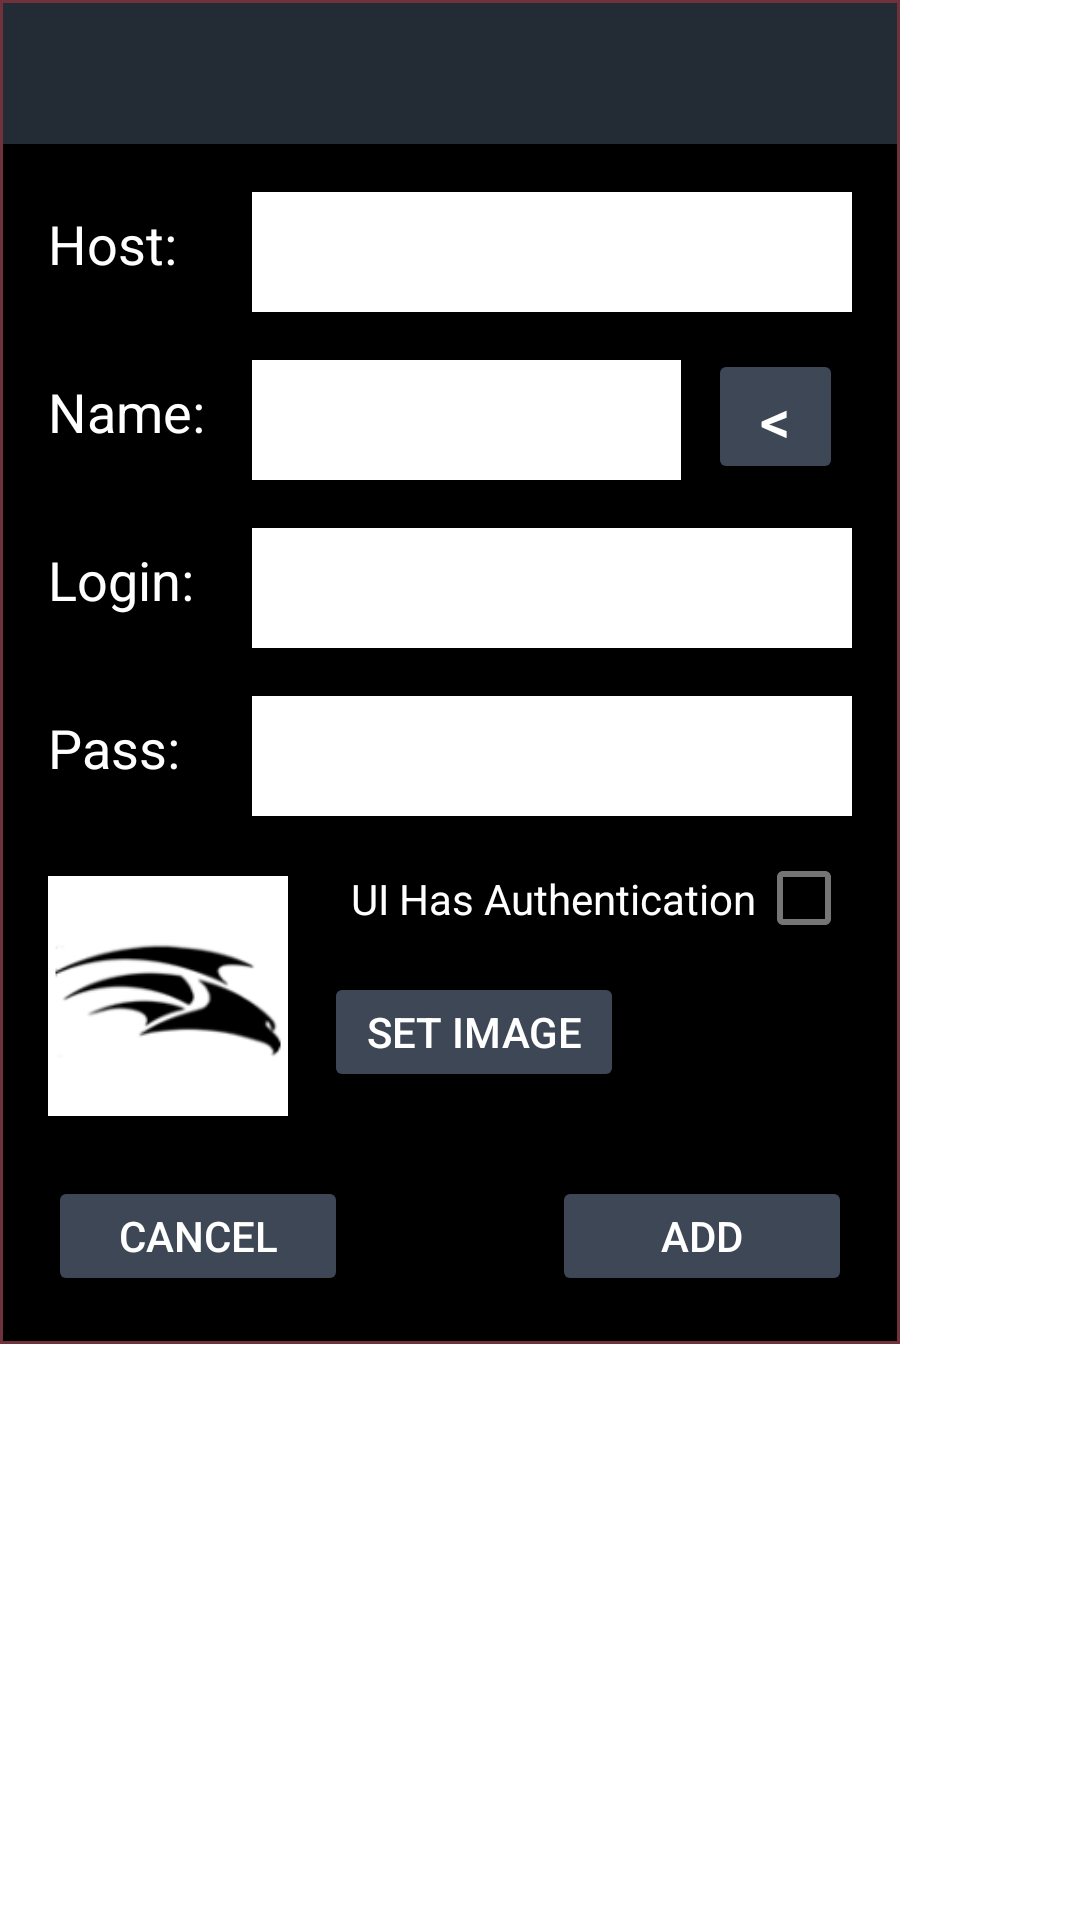

The Android layout XML behind this screen, and the referenced resources:
<!-- AndroidManifest.xml: application theme AppTheme -->
<!-- res/layout/edit_dialog.xml -->
<?xml version="1.0" encoding="utf-8"?>

<ScrollView
    xmlns:android="http://schemas.android.com/apk/res/android"
    xmlns:app="http://schemas.android.com/apk/res-auto"
    android:layout_width="match_parent"
    android:layout_height="match_parent">

    <androidx.constraintlayout.widget.ConstraintLayout
        android:id="@+id/mframe"
        android:layout_width="300dp"
        android:layout_height="wrap_content"
        android:background="@drawable/border"
        android:clickable="true"
        android:focusable="true"
        android:orientation="vertical">

        <TextView
            android:id="@+id/dlgtitle"
            android:layout_width="match_parent"
            android:layout_height="wrap_content"
            android:layout_margin="1dp"
            android:background="#232c34"
            android:padding="10dp"
            android:textSize="20sp"
            app:layout_constraintStart_toStartOf="parent"
            app:layout_constraintTop_toTopOf="parent" />

        <TextView
            android:id="@+id/purllbl"
            android:layout_width="wrap_content"
            android:layout_height="40dp"
            android:layout_marginStart="16dp"
            android:layout_marginTop="5dp"
            android:background="#00000000"
            android:labelFor="@id/purl"
            android:text="@string/lblurl"
            android:textSize="18sp"
            app:layout_constraintStart_toStartOf="parent"
            app:layout_constraintTop_toTopOf="@+id/purl" />

        <EditText
            android:id="@+id/purl"
            android:layout_width="200dp"
            android:layout_height="40dp"
            android:layout_marginStart="84dp"
            android:layout_marginTop="16dp"
            android:background="#ffffff"
            android:inputType="text"
            android:textColor="#000000"
            android:textSize="18sp"
            app:layout_constraintStart_toStartOf="parent"
            app:layout_constraintTop_toBottomOf="@+id/dlgtitle" />

        <TextView
            android:id="@+id/pnamelbl"
            android:layout_width="wrap_content"
            android:layout_height="40dp"
            android:layout_marginStart="16dp"
            android:layout_marginTop="5dp"
            android:background="#00000000"
            android:text="@string/lblname"
            android:textSize="18sp"
            app:layout_constraintStart_toStartOf="parent"
            app:layout_constraintTop_toTopOf="@+id/pname" />

        <EditText
            android:id="@+id/pname"
            android:layout_width="143dp"
            android:layout_height="40dp"
            android:layout_marginStart="84dp"
            android:layout_marginTop="16dp"
            android:labelFor="@id/pname"
            android:background="#ffffff"
            android:inputType="text"
            android:textColor="#000000"
            android:textSize="18sp"
            app:layout_constraintStart_toStartOf="parent"
            app:layout_constraintTop_toBottomOf="@+id/purl" />

        <android.widget.Button
            android:id="@+id/btnname"
            android:layout_width="45dp"
            android:layout_height="45dp"
            android:layout_marginStart="236dp"
            android:layout_marginTop="-4dp"
            android:backgroundTint="#3e4755"
            android:text="@string/lessthan"
            android:textSize="20sp"
            android:textColor="#ffffff"
            app:layout_constraintStart_toStartOf="parent"
            app:layout_constraintTop_toTopOf="@+id/pname" />

        <TextView
            android:id="@+id/authnlbl"
            android:layout_width="wrap_content"
            android:layout_height="40dp"
            android:layout_marginStart="16dp"
            android:layout_marginTop="5dp"
            android:background="#00000000"
            android:labelFor="@id/authname"
            android:text="@string/login"
            android:textSize="18sp"
            app:layout_constraintStart_toStartOf="parent"
            app:layout_constraintTop_toTopOf="@+id/authname" />

        <EditText
            android:id="@+id/authname"
            android:layout_width="200dp"
            android:layout_height="40dp"
            android:layout_marginStart="84dp"
            android:layout_marginTop="16dp"
            android:background="#ffffff"
            android:inputType="text"
            android:textColor="#000000"
            android:textSize="18sp"
            app:layout_constraintStart_toStartOf="parent"
            app:layout_constraintTop_toBottomOf="@+id/pname" />

        <TextView
            android:id="@+id/authplbl"
            android:layout_width="wrap_content"
            android:layout_height="40dp"
            android:layout_marginStart="16dp"
            android:layout_marginTop="5dp"
            android:background="#00000000"
            android:labelFor="@id/authpass"
            android:text="@string/pass"
            android:textSize="18sp"
            app:layout_constraintStart_toStartOf="parent"
            app:layout_constraintTop_toTopOf="@+id/authpass" />

        <EditText
            android:id="@+id/authpass"
            android:layout_width="200dp"
            android:layout_height="40dp"
            android:layout_marginStart="84dp"
            android:layout_marginTop="16dp"
            android:background="#ffffff"
            android:importantForAutofill="no"
            android:inputType="text"
            android:textColor="#000000"
            android:textSize="18sp"
            app:layout_constraintStart_toStartOf="parent"
            app:layout_constraintTop_toBottomOf="@+id/authname" />

        <CheckBox
            android:id="@+id/authchk"
            android:layout_width="wrap_content"
            android:layout_height="35dp"
            android:layout_marginStart="16dp"
            android:layout_marginTop="10dp"
            android:layoutDirection="rtl"
            android:text="@string/ui_has_auth"
            android:textColor="#ffffff"
            app:layout_constraintStart_toStartOf="parent"
            app:layout_constraintTop_toBottomOf="@+id/authpass" />

        <ImageView
            android:id="@+id/ivimg"
            android:layout_width="80dp"
            android:layout_height="80dp"
            android:layout_marginStart="16dp"
            android:layout_marginTop="20dp"
            android:src="@drawable/falcon"
            app:layout_constraintStart_toStartOf="parent"
            app:layout_constraintTop_toBottomOf="@+id/authpass" />

        <ImageButton
            android:id="@+id/btnclr"
            android:layout_width="30dp"
            android:layout_height="30dp"
            android:src="@android:drawable/presence_busy"
            android:background="#00000000"
            android:scaleType="fitXY"
            android:layout_marginStart="-5dp"
            android:layout_marginTop="-10dp"
            android:visibility="gone"
            app:layout_constraintStart_toStartOf="@+id/ivimg"
            app:layout_constraintTop_toTopOf="@+id/ivimg" />

        <android.widget.Button
            android:id="@+id/btnimg"
            android:layout_width="100dp"
            android:layout_height="40dp"
            android:layout_marginStart="108dp"
            android:layout_marginTop="32dp"
            android:backgroundTint="#3e4755"
            android:text="@string/lblsetimg"
            android:textColor="#ffffff"
            app:layout_constraintStart_toStartOf="parent"
            app:layout_constraintTop_toTopOf="@+id/ivimg" />

        <android.widget.Button
            android:id="@+id/btncls"
            android:layout_width="100dp"
            android:layout_height="40dp"
            android:layout_marginStart="16dp"
            android:layout_marginTop="20dp"
            android:layout_marginBottom="16dp"
            android:backgroundTint="#3e4755"
            android:text="@string/lblcancel"
            android:textColor="#ffffff"
            app:layout_constraintStart_toStartOf="parent"
            app:layout_constraintTop_toBottomOf="@+id/ivimg"
            app:layout_constraintBottom_toBottomOf="parent" />

        <android.widget.Button
            android:id="@+id/btnadd"
            android:layout_width="100dp"
            android:layout_height="40dp"
            android:layout_marginEnd="16dp"
            android:layout_marginTop="20dp"
            android:layout_marginBottom="16dp"
            android:backgroundTint="#3e4755"
            android:text="@string/lbladd"
            android:textColor="#ffffff"
            app:layout_constraintEnd_toEndOf="parent"
            app:layout_constraintTop_toBottomOf="@+id/ivimg"
            app:layout_constraintBottom_toBottomOf="parent" />

    </androidx.constraintlayout.widget.ConstraintLayout>
    </ScrollView>
<!-- resources referenced by this layout -->
<resources>
  <!-- drawable border (drawable) -->
  <?xml version="1.0" encoding="utf-8"?>
  
  <shape xmlns:android="http://schemas.android.com/apk/res/android"
         android:shape="rectangle">
  	   <solid android:color="#000000" />
     <stroke
          android:width="1dip"
          android:color="#6f323c" />
  </shape>
  <!-- drawable falcon: jpg bitmap (drawable, 4883 bytes) -->
  <string name="lbladd">Add</string>
  <string name="lblcancel">Cancel</string>
  <string name="lblname">Name:</string>
  <string name="lblsetimg">Set Image</string>
  <string name="lblurl">Host:</string>
  <string name="lessthan">\u003C</string>
  <string name="login">Login:</string>
  <string name="pass">Pass:</string>
  <string name="ui_has_auth">UI Has Authentication</string>
  <style name="AppTheme" parent="@style/Theme.MaterialComponents.DayNight.NoActionBar">
          <item name="android:windowBackground">@android:color/transparent</item>
          <item name="android:windowContentOverlay">@null</item>
          <item name="colorControlHighlight">#5C5C5C</item>
          <item name="android:textColor">#ffffff</item>
          <item name="colorPrimary">#31191c</item>
          <item name="colorPrimaryDark">#1c232c</item>
          <item name="colorAccent">#3e4755</item>
      </style>
</resources>
